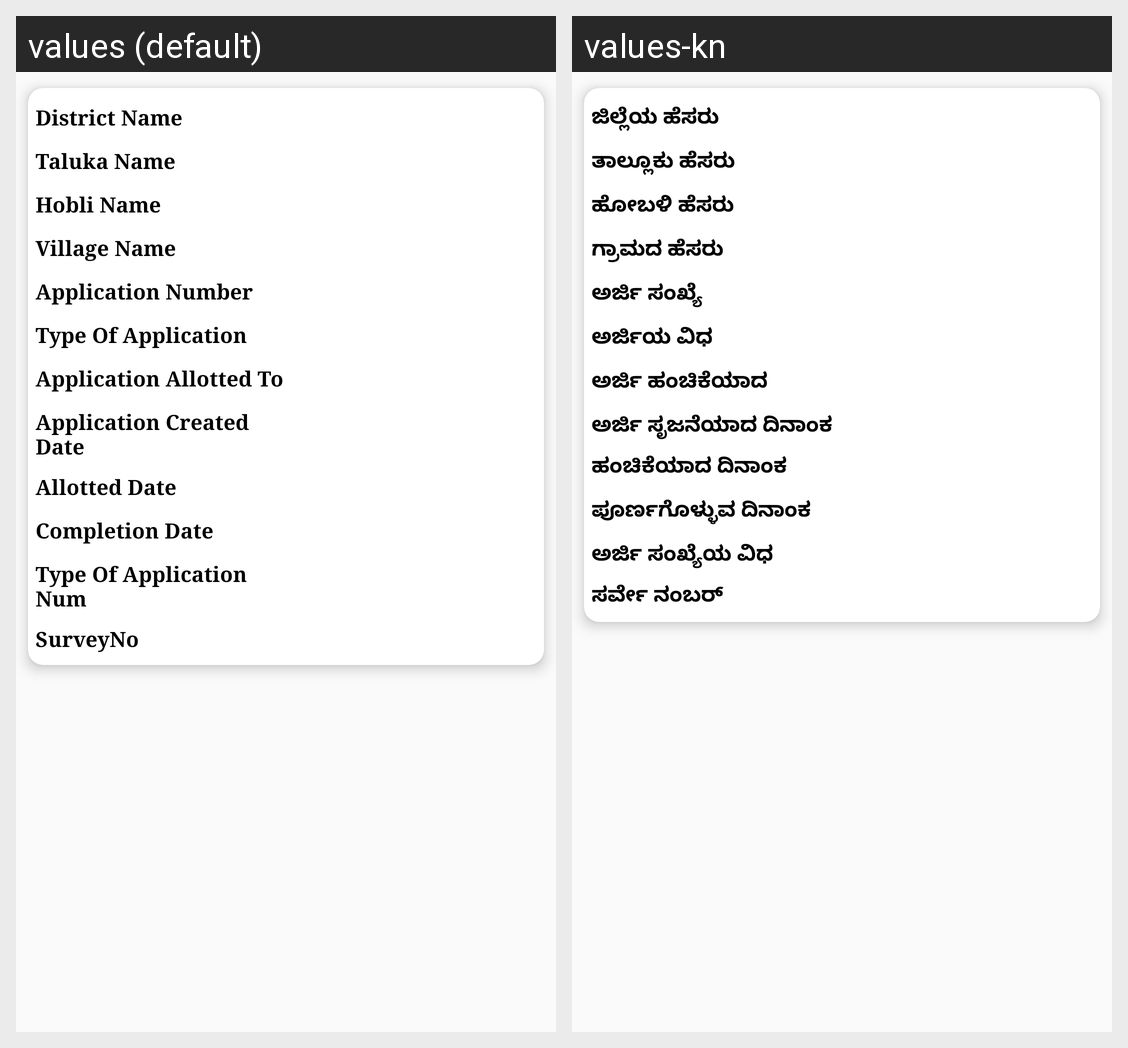

Locale-by-locale string values for the Android screen shown in this grid:
Android screen res/layout/allotment_details_mojini_row.xml rendered under 2 locales, left to right: values (default), values-kn. Device: Nexus 5 (rendered at 1080×1920; each locale shown at half size, 540×960, under a caption strip naming it); theme AppTheme.NoActionBar.
Strings drawn on this screen, with the default value and each locale's value (text and hints the layout hard-codes, and strings that could not be matched under every locale, appear in the picture but are not listed):

dist_name
  values: District Name
  values-kn: ಜಿಲ್ಲೆಯ ಹೆಸರು

taluka_name_one
  values: Taluka Name
  values-kn: ತಾಲ್ಲೂಕು ಹೆಸರು

hobli_name
  values: Hobli Name
  values-kn: ಹೋಬಳಿ ಹೆಸರು

village_name
  values: Village Name
  values-kn: ಗ್ರಾಮದ ಹೆಸರು

application_number
  values: Application Number
  values-kn: ಅರ್ಜಿ ಸಂಖ್ಯೆ

type_of_application
  values: Type Of Application
  values-kn: ಅರ್ಜಿಯ ವಿಧ

applicatio_allotted_to
  values: Application Allotted To
  values-kn: ಅರ್ಜಿ ಹಂಚಿಕೆಯಾದ

application_created_date
  values: Application Created Date
  values-kn: ಅರ್ಜಿ ಸೃಜನೆಯಾದ ದಿನಾಂಕ

allotted_date
  values: Allotted Date
  values-kn: ಹಂಚಿಕೆಯಾದ ದಿನಾಂಕ

completion_date
  values: Completion Date
  values-kn: ಪೂರ್ಣಗೊಳ್ಳುವ ದಿನಾಂಕ

type_of_application_num
  values: Type Of Application Num
  values-kn: ಅರ್ಜಿ ಸಂಖ್ಯೆಯ ವಿಧ

survey_no
  values: SurveyNo
  values-kn: ಸರ್ವೇ ನಂಬರ್
